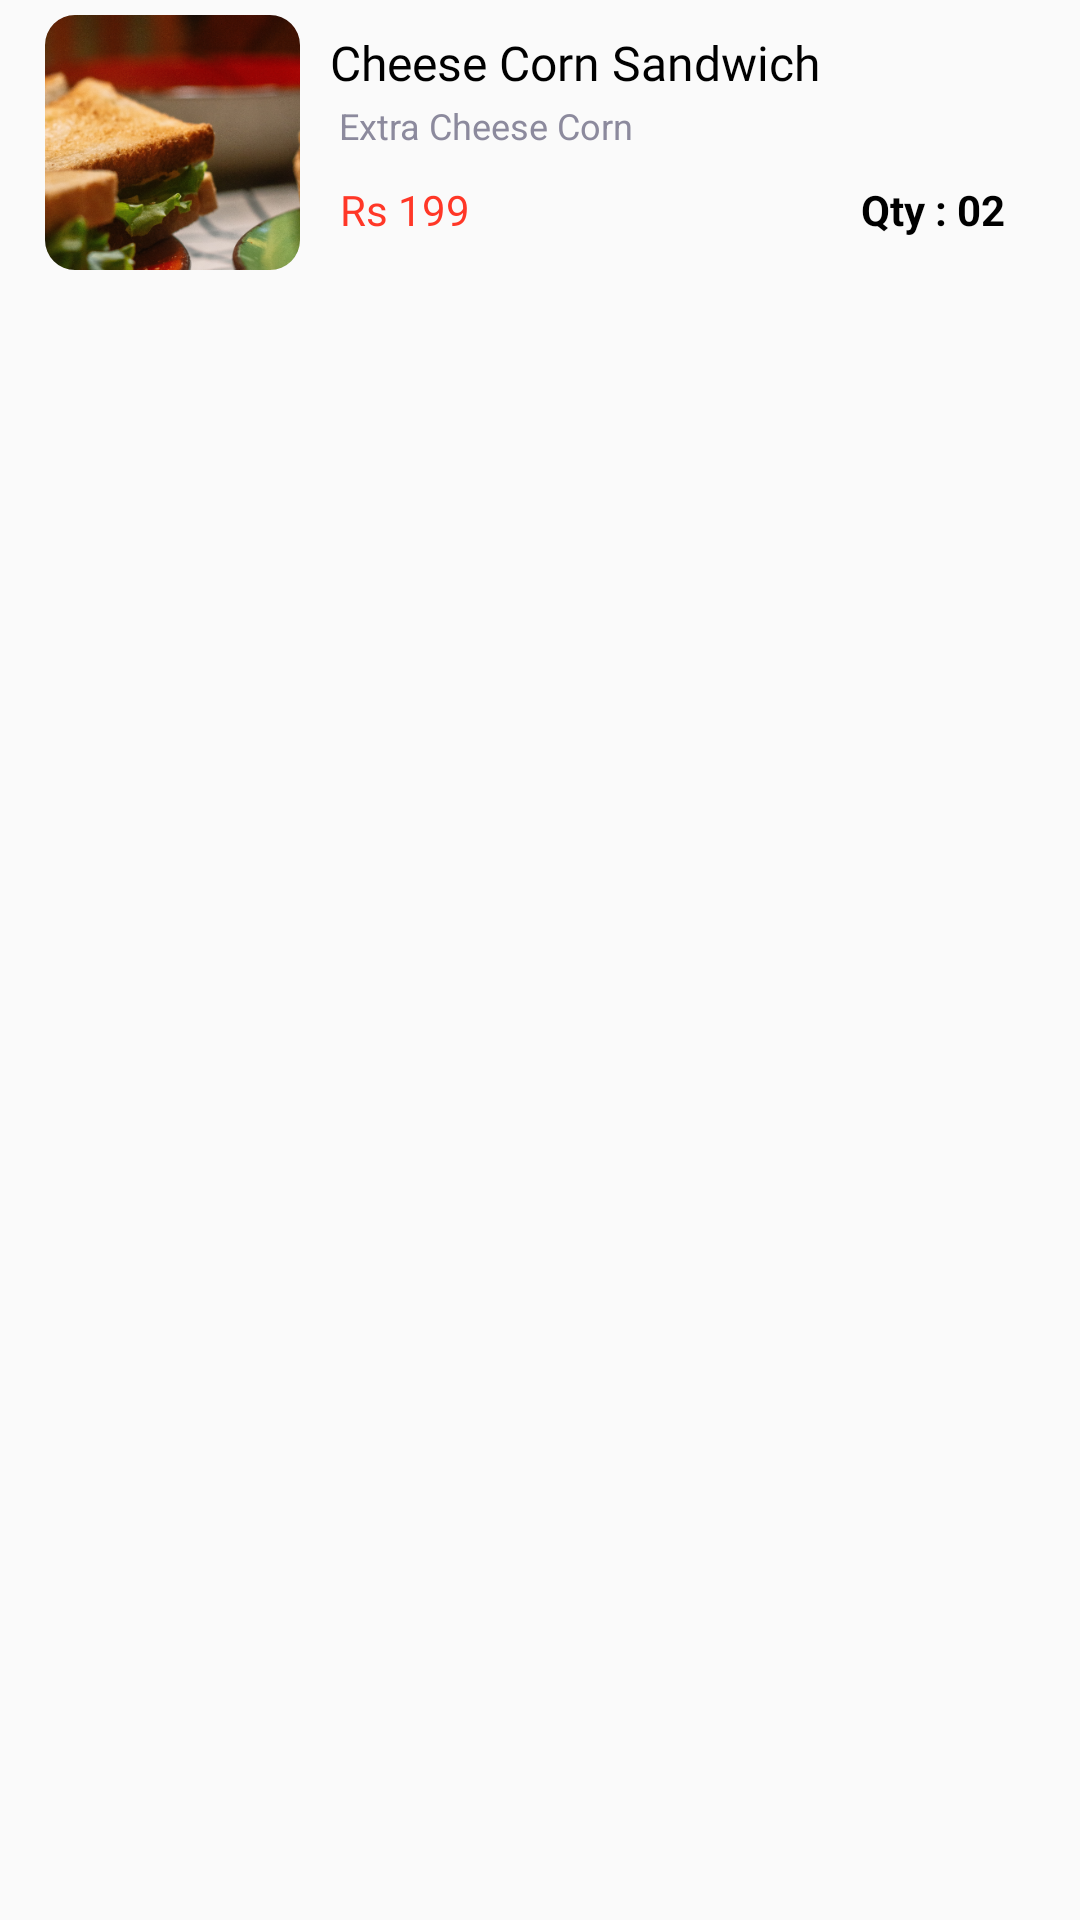

Reconstruct the res/layout file that produces this screen, plus the resources it refers to.
<!-- AndroidManifest.xml: application theme MyTheme1 -->
<!-- res/layout/custom_order_details_itm.xml -->
<?xml version="1.0" encoding="utf-8"?>
<LinearLayout xmlns:android="http://schemas.android.com/apk/res/android"
    android:layout_width="match_parent"
    xmlns:app="http://schemas.android.com/apk/res-auto"
    android:orientation="vertical"
    android:layout_height="wrap_content">

    <LinearLayout
        android:layout_marginVertical="5dp"
        android:layout_marginHorizontal="15dp"
        android:layout_width="match_parent"
        android:layout_height="wrap_content"
        android:orientation="horizontal"
        >
        <com.google.android.material.imageview.ShapeableImageView
            android:id="@+id/imgFd"
            android:layout_width="85dp"
            android:layout_height="85dp"
            android:scaleType="centerCrop"
            android:src="@drawable/food1"
            app:shapeAppearanceOverlay="@style/FoodStyle"
            >

        </com.google.android.material.imageview.ShapeableImageView>

        <LinearLayout
            android:layout_gravity="center_vertical"
            android:layout_marginHorizontal="10dp"
            android:layout_width="match_parent"
            android:layout_height="match_parent"
            android:orientation="vertical"
            >
            <TextView
                android:id="@+id/txtFName"
                android:layout_marginTop="5dp"
                android:layout_gravity="center_vertical"
                android:gravity="center_vertical"
                android:layout_width="wrap_content"
                android:layout_height="wrap_content"
                android:text="Cheese Corn Sandwich"
                android:textSize="16sp"
                android:textColor="@color/black"
                android:fontFamily="@font/roboto_medium"
                >

            </TextView>

            <TextView
                android:id="@+id/txtExtraF_Name"
                android:layout_marginTop="2dp"
                android:layout_gravity="center_vertical"
                android:gravity="center_vertical"
                android:layout_width="wrap_content"
                android:layout_height="wrap_content"
                android:text=" Extra Cheese Corn "
                android:textSize="12sp"
                android:textColor="@color/lightGray"
                >

            </TextView>

            <RelativeLayout
              android:gravity="center_vertical"
                android:layout_width="match_parent"
                android:layout_height="match_parent"
                android:orientation="horizontal"

                >
                <TextView
                    android:id="@+id/txtPrice"
                    android:layout_alignParentLeft="true"
                    android:gravity="center_vertical"
                    android:layout_gravity="center_vertical"
                    android:layout_width="wrap_content"
                    android:layout_height="wrap_content"
                    android:text=" Rs 199"
                    android:textSize="14sp"
                    android:fontFamily="@font/roboto_medium"
                    android:textColor="@color/red"
                    android:layout_weight="1"
                    >

                </TextView>

                <TextView
                    android:id="@+id/txtOrdQty"
                    android:layout_alignParentRight="true"
                    android:gravity="right"
                    android:layout_gravity="center_vertical"
                    android:layout_width="wrap_content"
                    android:layout_height="wrap_content"
                    android:text=" Qty : 02"
                    android:textSize="14sp"
                    android:textStyle="bold"
                    android:textColor="@color/black"
                    android:layout_weight="1"
                    >

                </TextView>


            </RelativeLayout>





        </LinearLayout>


    </LinearLayout>



</LinearLayout>
<!-- resources referenced by this layout -->
<resources>
  <color name="black">#000000</color>
  <color name="lightGray"> #8C8A9D</color>
  <color name="red">#FF3727</color>
  <!-- drawable food1: png bitmap (drawable, 186351 bytes) -->
  <style name="FoodStyle" parent="">
          <item name="cornerFamily">rounded</item>
          <item name="cornerSize">10dp</item>
      </style>
  <style name="MyTheme1" parent="Theme.AppCompat.Light.NoActionBar">
          
          <item name="colorPrimary">#F44336</item>
          <item name="colorPrimaryDark">#F44336</item>
          <item name="colorAccent">#F44336</item>
          
          <item name="colorSecondary">#F44336</item>
          <item name="colorSecondaryVariant">#F44336</item>
          <item name="colorOnSecondary">@color/red</item>
          
          <item name="android:statusBarColor">@color/white</item>
          <item name="bottomSheetDialogTheme">@style/AppBottomSheetDialogTheme</item>
      </style>
  <color name="white">#FFFFFFFF</color>
  <style name="AppBottomSheetDialogTheme" parent="Theme.Design.Light.BottomSheetDialog">
          <item name="bottomSheetStyle">@style/AppModalStyle</item>
      </style>
  <style name="AppModalStyle" parent="Widget.Design.BottomSheet.Modal">
          <item name="android:background">@drawable/bottom_sheet_bg</item>
      </style>
</resources>
